The GitHub repository EruzaDev/Kenny-YOLOv8-Hand-Gesture contains a labelled image folder "dataset_cls_clean" with 2 categories: other gesture, thumbs up. Examples follow, each with its label.

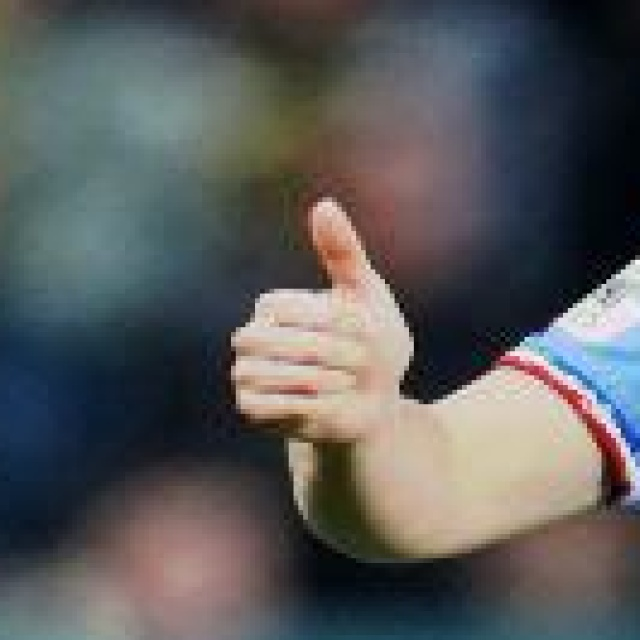
Label: thumbs up

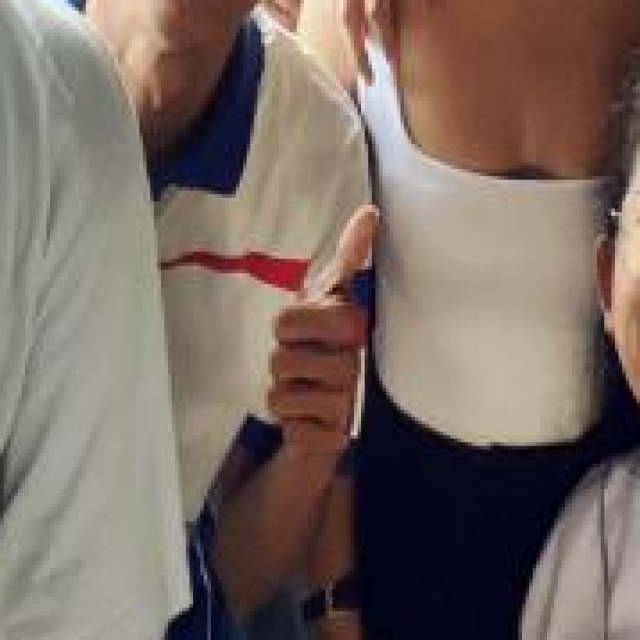
Label: thumbs up

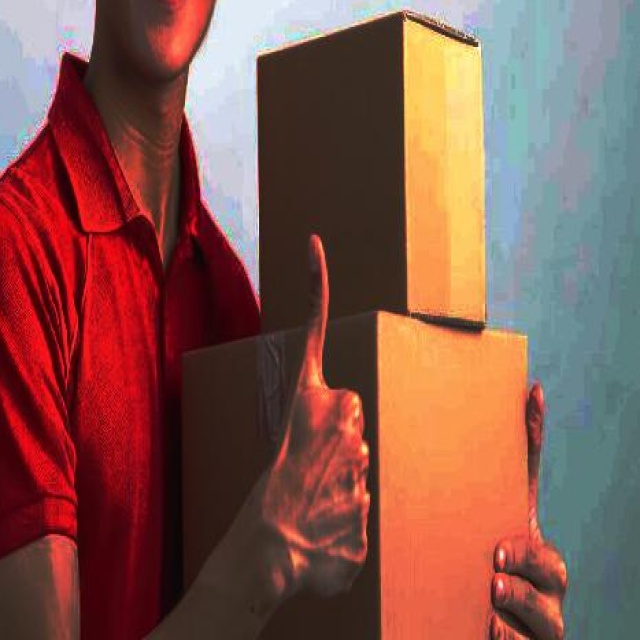
Label: other gesture

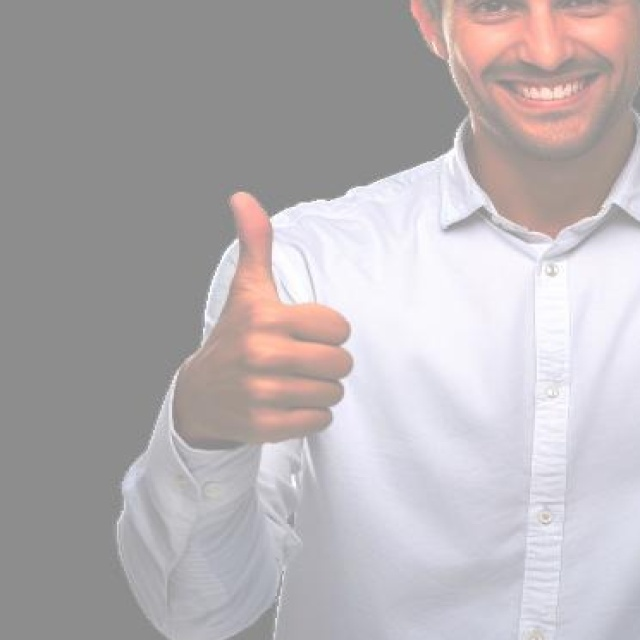
Label: thumbs up

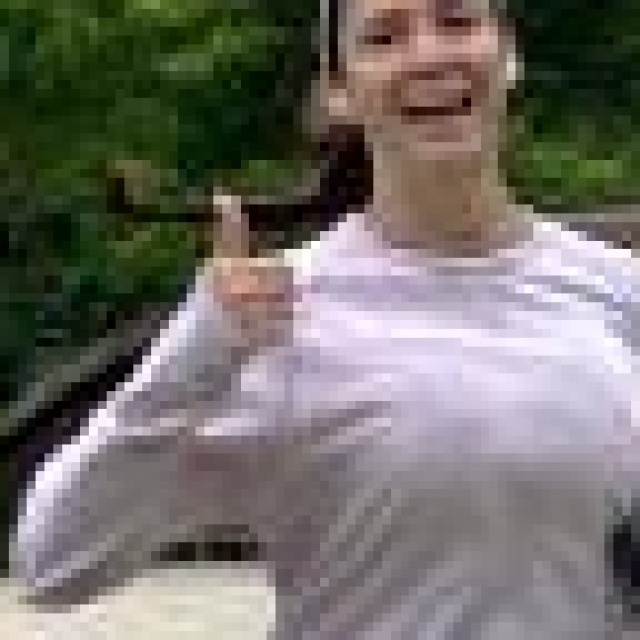
Label: thumbs up

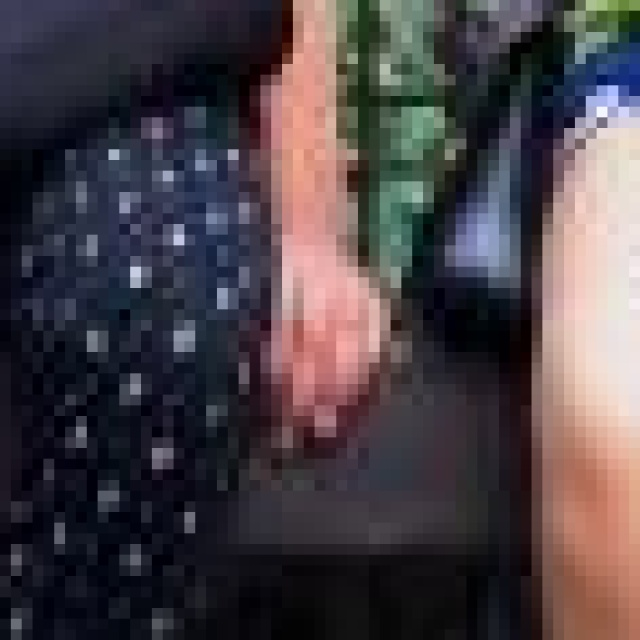
Label: thumbs up
